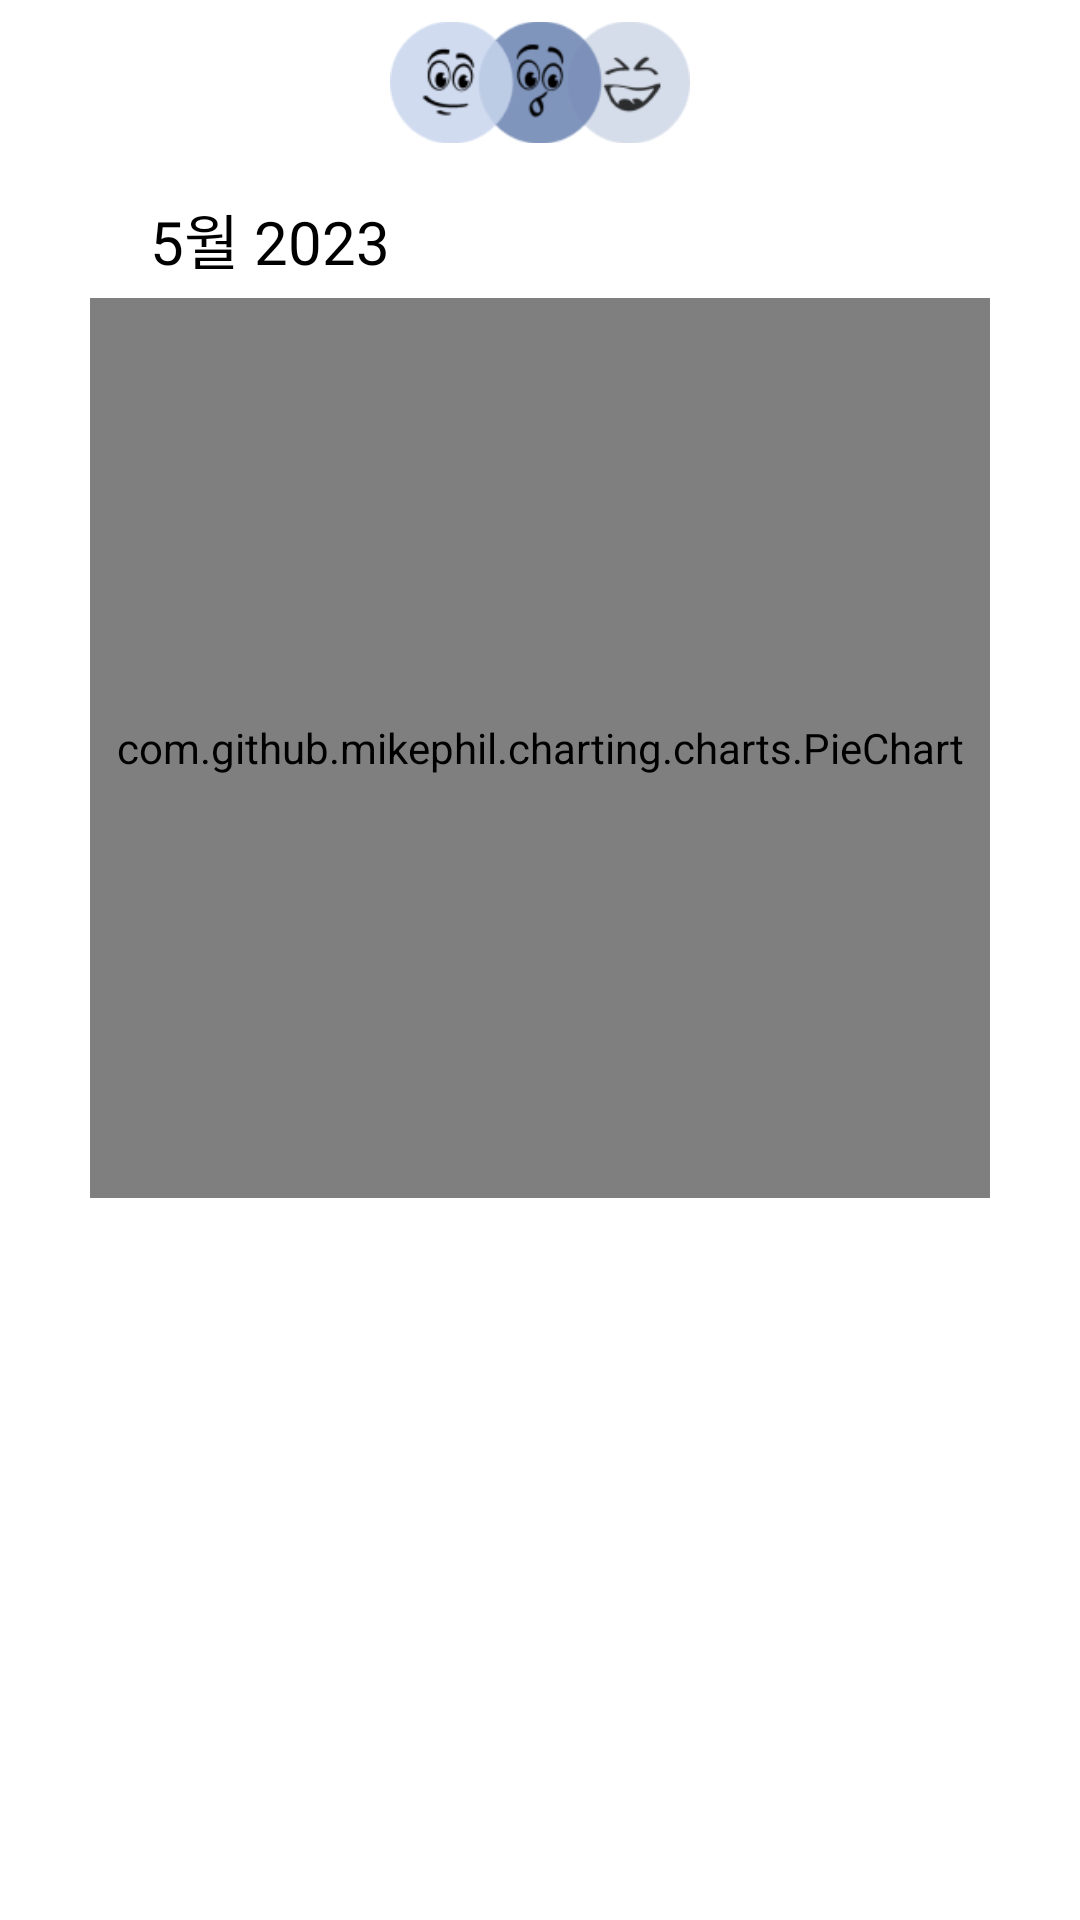

This screen was rendered from an Android layout file. Write that file and the resources it references.
<!-- AndroidManifest.xml: application theme Theme.Togyether -->
<!-- res/layout/fragment_category.xml -->
<?xml version="1.0" encoding="utf-8"?>
<LinearLayout xmlns:android="http://schemas.android.com/apk/res/android"
    xmlns:app="http://schemas.android.com/apk/res-auto"
    xmlns:tools="http://schemas.android.com/tools"
    android:layout_width="match_parent"
    android:layout_height="match_parent"
    android:orientation="vertical"
    tools:context=".CategoryFragment">

    <ImageView
        android:id="@+id/imageView"
        android:layout_width="100dp"
        android:layout_height="55dp"
        android:layout_gravity="center"
        android:src="@drawable/logo" />

    <LinearLayout
        android:layout_width="match_parent"
        android:layout_height="wrap_content"
        android:layout_marginTop="5dp"
        android:layout_marginLeft="35dp"
        android:layout_marginRight="30dp"
        android:padding="5dp"
        android:orientation="horizontal">

        <ImageView
            android:id="@+id/last_month"
            android:layout_width="wrap_content"
            android:layout_height="wrap_content"
            android:layout_marginRight="10dp"
            android:layout_gravity="center"
            android:src="@drawable/caret_left" />

        <TextView
            android:id="@+id/now_month"
            android:layout_width="wrap_content"
            android:layout_height="wrap_content"
            android:text="5월 2023"
            android:textAlignment="textStart"
            android:textColor="@color/black"
            android:textSize="20dp"
            android:fontFamily="@font/notosans_semibold" />

        <ImageView
            android:id="@+id/next_month"
            android:layout_width="wrap_content"
            android:layout_height="wrap_content"
            android:layout_marginLeft="10dp"
            android:layout_gravity="center"
            android:src="@drawable/caret_right" />

    </LinearLayout>

    <com.github.mikephil.charting.charts.PieChart
        android:id="@+id/pie_chart"
        android:layout_width="300dp"
        android:layout_height="300dp"
        android:layout_gravity="center_horizontal" />

    <androidx.recyclerview.widget.RecyclerView
        android:id="@+id/recyclerView"
        android:layout_width="match_parent"
        android:layout_height="match_parent" />

</LinearLayout>
<!-- resources referenced by this layout -->
<resources>
  <color name="black">#FF000000</color>
  <!-- drawable logo: png bitmap (drawable-v24, 12763 bytes) -->
  <style name="Theme.Togyether" parent="Theme.MaterialComponents.DayNight.NoActionBar">
          
          <item name="colorPrimary">@color/black</item>
          <item name="colorPrimaryVariant">@color/main</item>
          <item name="colorOnPrimary">@color/white</item>
          
          <item name="colorSecondary">@color/teal_200</item>
          <item name="colorSecondaryVariant">@color/teal_700</item>
          <item name="colorOnSecondary">@color/black</item>
          
          <item name="android:statusBarColor">?attr/colorOnPrimary</item>
          
      </style>
  <color name="main">#FF002060</color>
  <color name="white">#FFFFFFFF</color>
  <color name="teal_200">#FF03DAC5</color>
  <color name="teal_700">#FF018786</color>
</resources>
